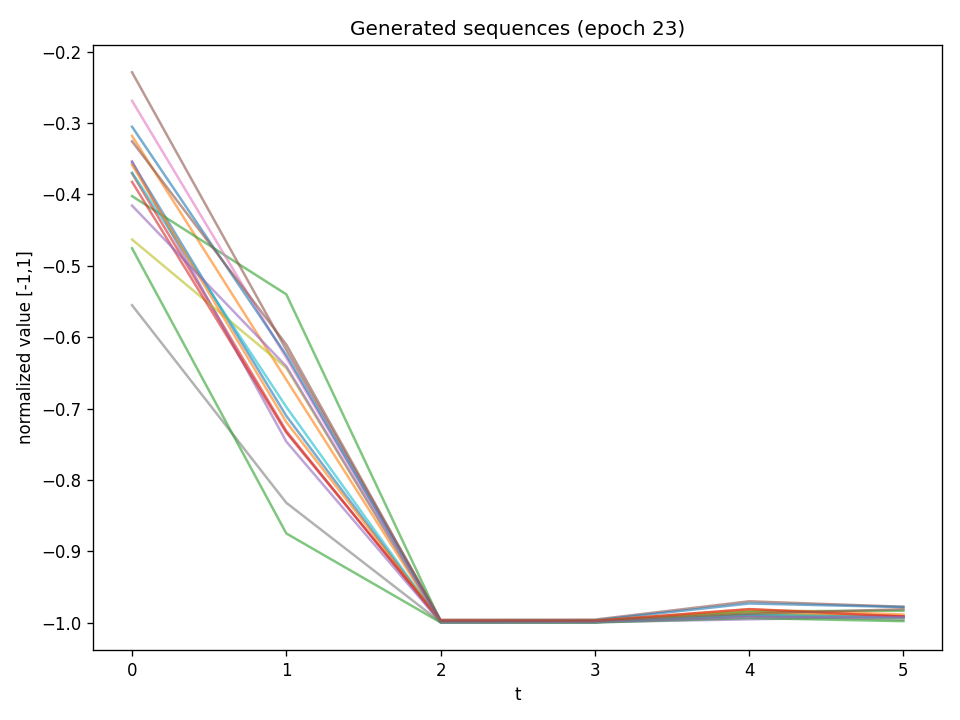

Data behind this chart, as committed beside it:
t0, t1, t2, t3, t4, t5
-0.355, -0.7103, -0.9989, -0.9986, -0.9897, -0.9932
-0.318, -0.6596, -0.9993, -0.9988, -0.9847, -0.9909
-0.4023, -0.5399, -0.9981, -0.9974, -0.9841, -0.9832
-0.3704, -0.7315, -0.9992, -0.9992, -0.9894, -0.991
-0.3535, -0.7463, -0.9992, -0.9992, -0.9953, -0.9915
-0.2288, -0.6177, -0.9959, -0.9957, -0.97, -0.9777
-0.2687, -0.6291, -0.9985, -0.9989, -0.9893, -0.9929
-0.5552, -0.832, -0.9992, -0.9994, -0.9902, -0.9959
-0.4631, -0.6431, -0.9991, -0.9988, -0.9873, -0.993
-0.3694, -0.6978, -0.9995, -0.9991, -0.9887, -0.9928
-0.3051, -0.6252, -0.9974, -0.9967, -0.9731, -0.9781
-0.3583, -0.7189, -0.9976, -0.9971, -0.9813, -0.9884
-0.4754, -0.875, -0.9996, -0.9998, -0.9935, -0.9979
-0.3823, -0.7337, -0.9971, -0.9975, -0.981, -0.9913
-0.4156, -0.6408, -0.9993, -0.9992, -0.9921, -0.9922
-0.3255, -0.6104, -0.9977, -0.9975, -0.9874, -0.9812
